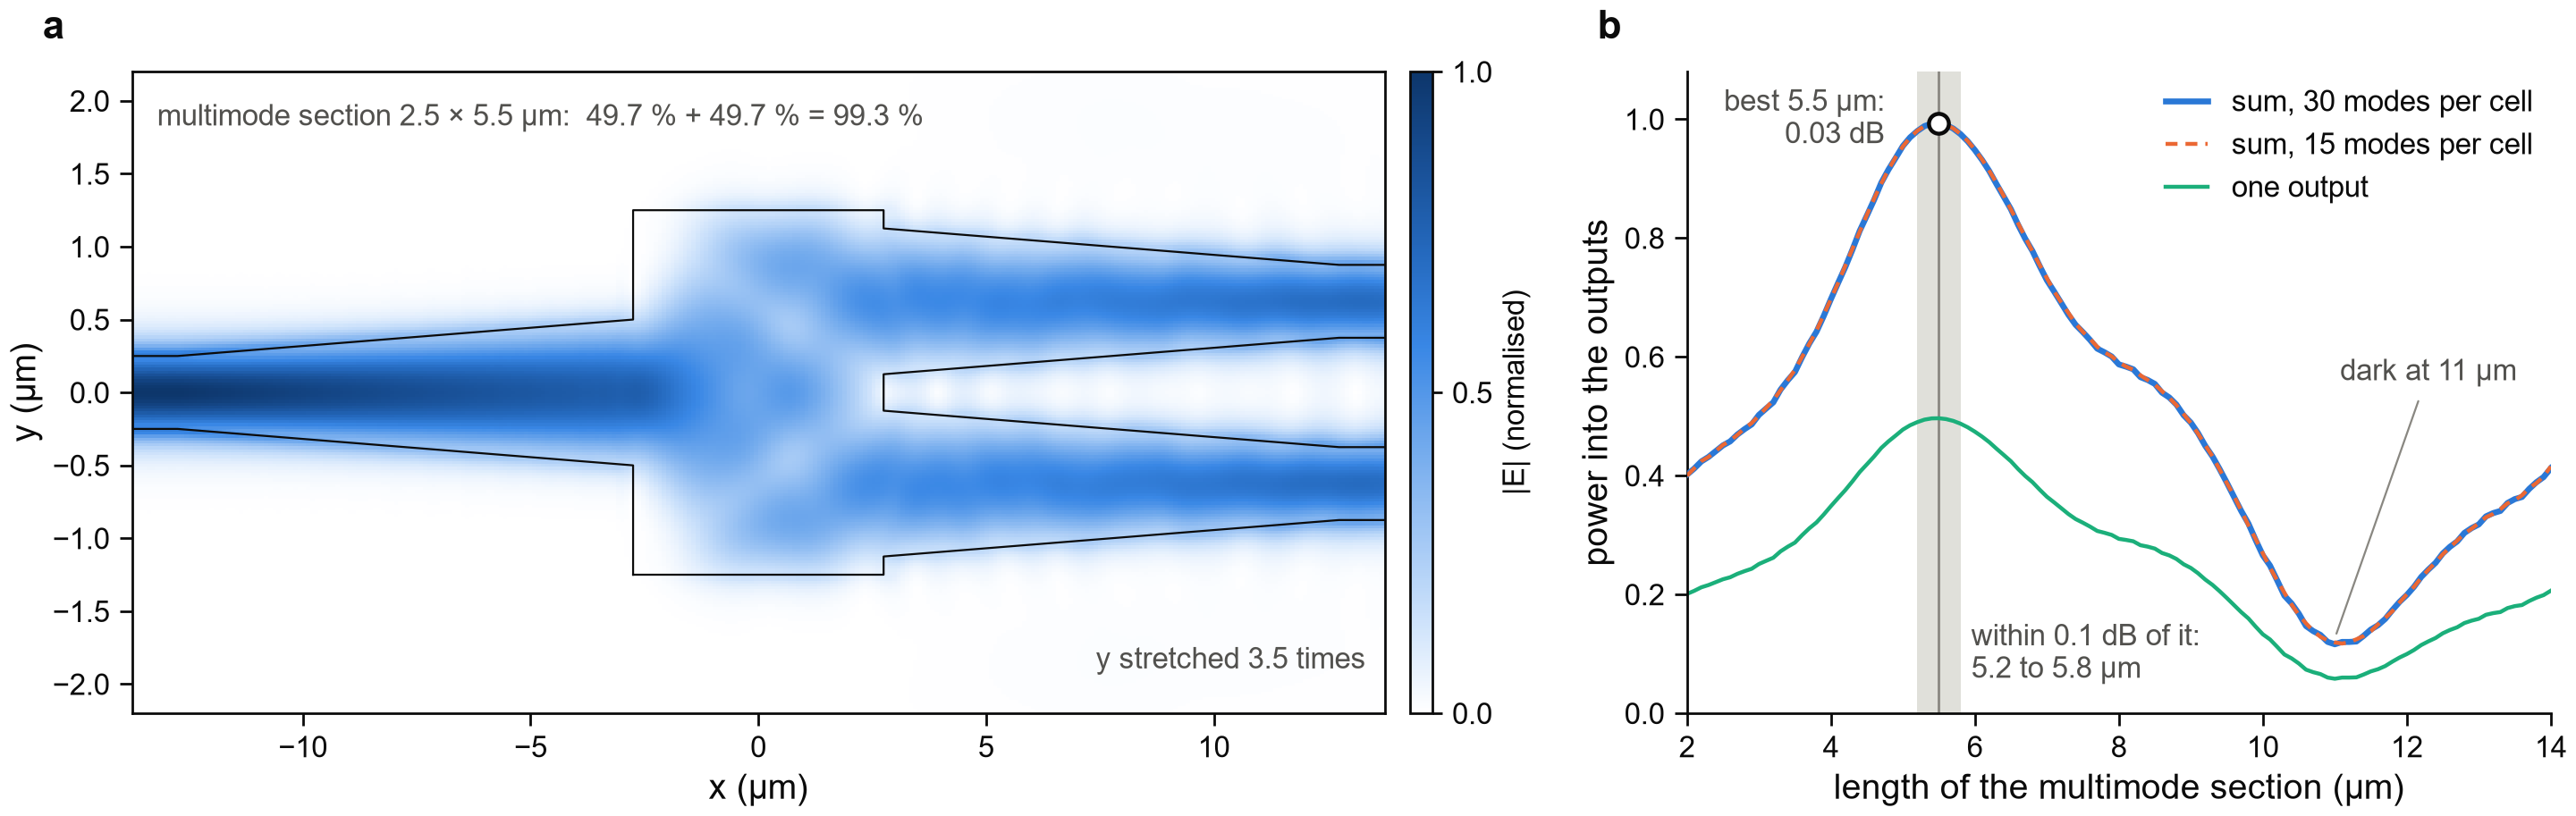

The script that saved this image:
"""Figure 1 - EME: the multimode section images the input onto the two outputs at one length, 5.5 um.

    a  |E| in the device as drawn: the input spreads, and two images form at the output face
    b  power into the two outputs against the length of the multimode section, with the same sweep at half the modes

Reads 1_mmi_length/mmi_length.npz and the layout 1_mmi_length/mmi1x2.gds.

    python fig1_mmi_length.py            ->  figures/fig1_mmi_length.png
"""

from __future__ import annotations

import sys
from pathlib import Path

import numpy as np

ROOT = Path(__file__).resolve().parents[1]  # lumerical_simulations/mmi1x2/
sys.path.insert(0, str(ROOT.parent))
import panels  # noqa: E402
from panels import fs  # noqa: E402

STEP = ROOT / "1_mmi_length"
Y_SHOWN = (-2.2, 2.2)


def main() -> None:
    d = panels.load(STEP / "mmi_length.npz")
    device = float(d["length_mmi"])
    fig, axes = fs.mosaic(fs.DOUBLE, 58, [["a", "b"]], gridspec_kw=dict(width_ratios=[1.45, 1]))

    ax = axes["a"]
    image = panels.field_map(ax, d["field_x"], d["field_y"], d["field_E"], STEP / "mmi1x2.gds", ylim=Y_SHOWN)
    ax.set_aspect("auto")  # the panel fills its cell; the note says by how much y is stretched
    fs.colorbar_beside(ax, image, "|E| (normalised)", width=0.018, ticks=[0, 0.5, 1])
    total = float(d["T2"]) + float(d["T3"])
    text = f"multimode section {float(d['width_mmi'])} × {device} µm:  {100 * float(d['T2']):.1f} % + {100 * float(d['T3']):.1f} % = {100 * total:.1f} %"
    fs.note(ax, text, (0.02, 0.95), ha="left", va="top", transform=ax.transAxes)
    stretched = ax

    ax = axes["b"]
    length, total_sweep = d["sweep_length"], d["sweep_T2"] + d["sweep_T3"]
    ax.axvspan(float(d["tolerance_lo"]), float(d["tolerance_hi"]), color=fs.HAIRLINE, alpha=0.5, lw=0, zorder=0)
    ax.axvline(device, color=fs.MUTED, lw=0.5, zorder=1)
    ax.plot(length, total_sweep, color=fs.BLUE, lw=1.2, zorder=3, label=f"sum, {int(d['modes'])} modes per cell")
    if "check_total" in d:
        ax.plot(
            length,
            d["check_total"],
            color=fs.ORANGE,
            lw=0.8,
            ls=(0, (3, 2)),
            zorder=4,
            label=f"sum, {int(d['check_modes'])} modes per cell",
        )
    ax.plot(length, d["sweep_T2"], color=fs.AQUA, lw=0.8, zorder=2, label="one output")
    ax.plot(device, total, "o", mfc=fs.SURFACE, mec=fs.INK, mew=0.8, ms=4, zorder=5)
    ax.set_xlim(float(length.min()), float(length.max()))
    ax.set_ylim(0, 1.08)
    ax.set_xlabel("length of the multimode section (µm)")
    ax.set_ylabel("power into the outputs")
    ax.legend(loc="upper right")
    loss = float(panels.decibel(float(d["best_T"])))
    fs.note(ax, f"best {float(d['best_length']):.1f} µm:\n{loss:.2f} dB", (device - 0.75, 1.0), ha="right", va="center")
    fs.note(
        ax,
        f"within 0.1 dB of it:\n{float(d['tolerance_lo']):.1f} to {float(d['tolerance_hi']):.1f} µm",
        (device + 0.45, 0.10),
        ha="left",
        va="center",
    )
    beyond = np.where(length > 8, total_sweep, 1.0)
    dark = int(np.argmin(beyond))
    fs.note(
        ax,
        f"dark at {length[dark]:.0f} µm",
        (float(length[dark]), float(beyond[dark]) + 0.01),
        xytext=(12.3, 0.55),
        ha="center",
        va="bottom",
    )

    panels.stretch_note(stretched)
    for letter in "ab":
        fs.panel_label(axes[letter], letter)
    fs.save(fig, ROOT / "figures" / "fig1_mmi_length.png")


if __name__ == "__main__":
    main()
